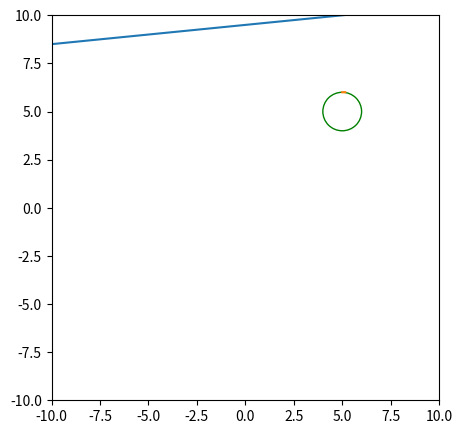

This chart was generated by the following Python code:
import numpy as np
from math import cos, sin, pi, radians, sqrt, atan
from scipy.special import fresnel
import matplotlib.pyplot as plt

def clothoid_eval(s, distance, x0, y0, h0, c_start, c_end):
    r_c = 1/(c_end - c_start)
    alpha = 1 / sqrt(abs(2*r_c*distance))
    s_dot = s * alpha * sqrt(2/pi)
    dy_c0, dx_c0 = fresnel(s_dot)
    dx_c = dx_c0 / alpha
    dy_c = dy_c0 / alpha
    dx = dx_c * cos(h0) - dy_c * sin(h0)
    dy = dx_c * sin(h0) + dy_c * cos(h0)
    x = x0 + dx
    y = y0 + dy
    return x, y

def clothoid_length(c_delta, h_delta):
    R = 1 / c_delta
    dist = 2 * R * h_delta
    return dist

def main():
    h_e = atan(0.1)
    h_s = 0
    x0 = 5
    y0 = 6
    c_s = 0
    c_e = 1
    c_delta = c_e - c_s
    h_delta = h_e - h_s
    dist = clothoid_length(c_delta, h_delta)
    print(dist)
    s_array = np.linspace(0, dist, 100)
    x_array = []
    y_array = []
    for s in s_array:
        x, y = clothoid_eval(s, dist, x0, y0, h_s, c_s, c_e)
        x_array.append(x)
        y_array.append(y)
    print(x_array, y_array)
    fig = plt.figure(figsize=(5,5))
    ax = fig.add_subplot(1, 1, 1)
    circ = plt.Circle((5, 5), radius=1, color='g', fill=False)
    ax.add_patch(circ)
    x = np.linspace(-10, 10, 200)
    y = 9.5 + 0.1 * x
    ax.plot(x, y)
    ax.plot(x_array, y_array)
    # ax.plot(xs, ys)
    plt.xlim((-10, 10))
    plt.ylim((-10, 10))
    plt.show()

if __name__ == "__main__":
    main()